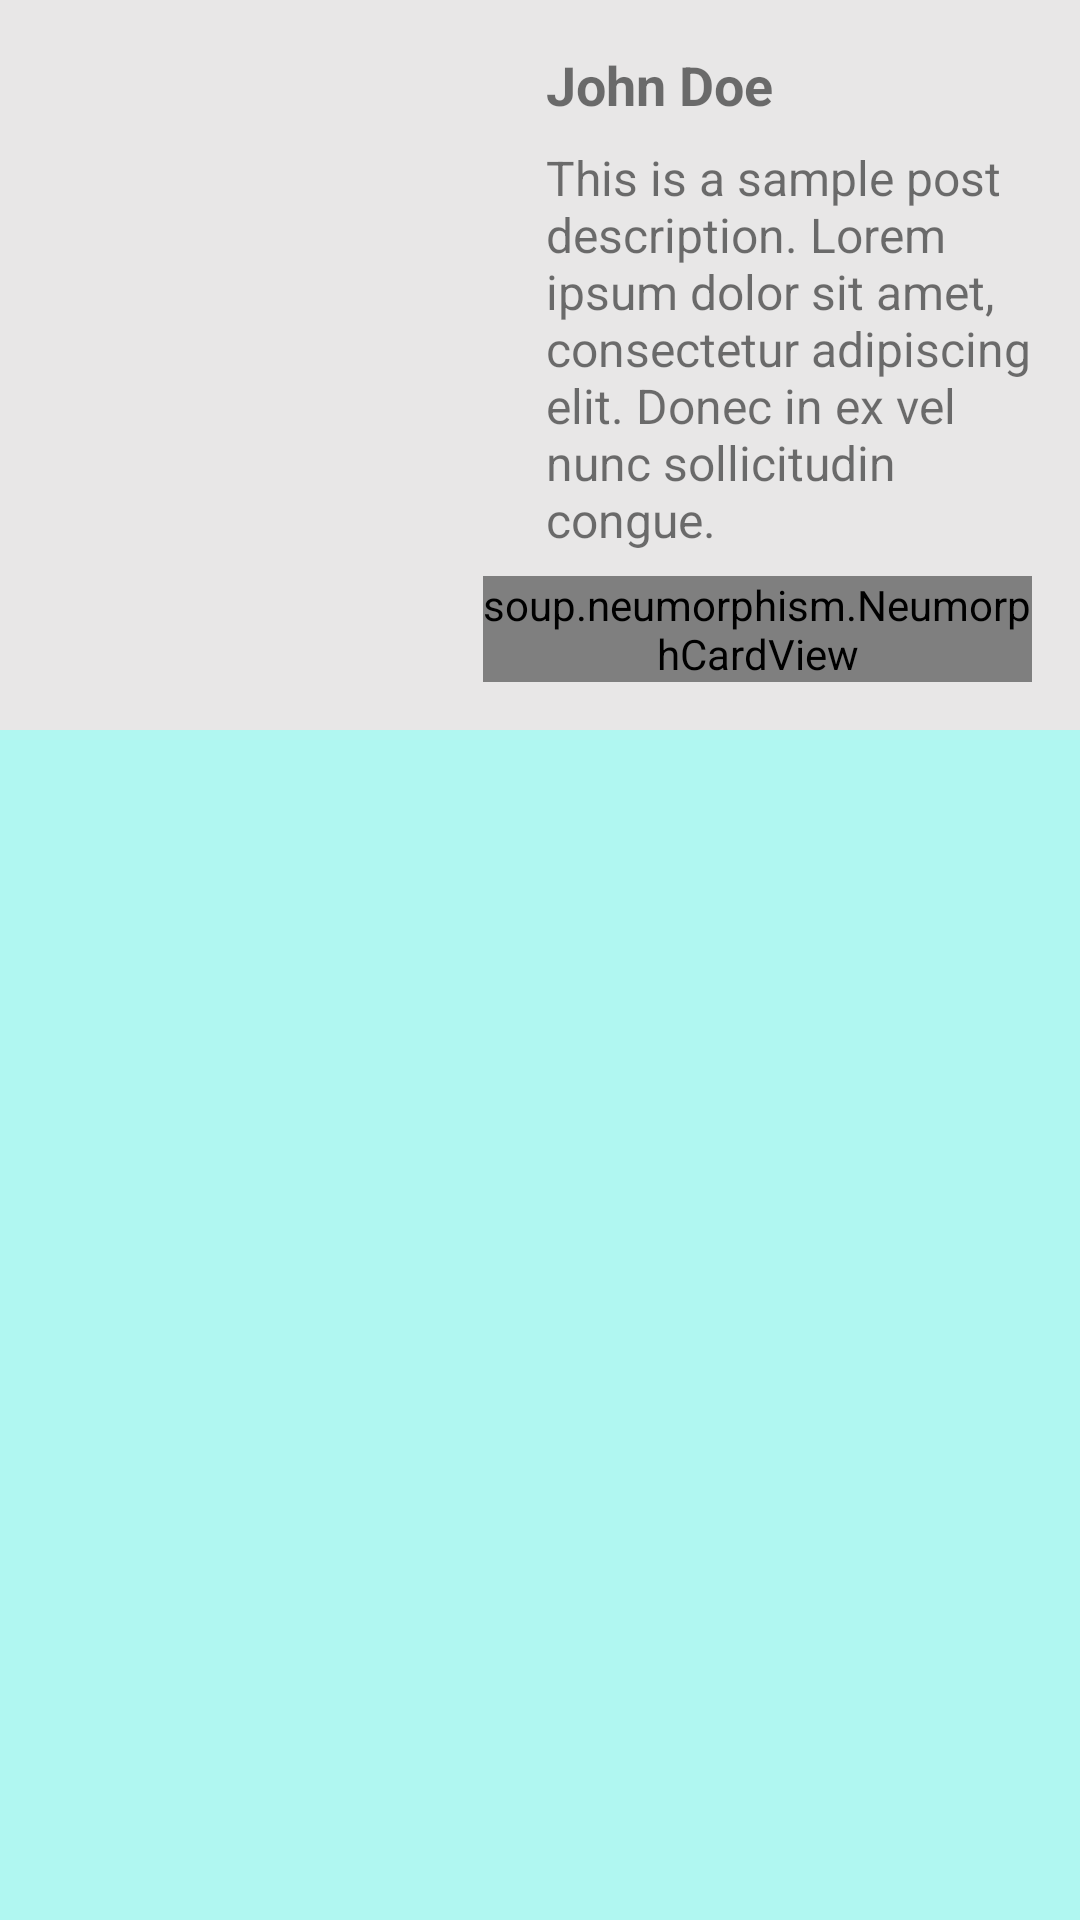

Here is an Android app screen rendered from its layout file. Give the layout XML and the strings, colors and styles it references.
<!-- AndroidManifest.xml: application theme Theme.MiniProject -->
<!-- res/layout/post_layout.xml -->
<?xml version="1.0" encoding="utf-8"?>
<androidx.constraintlayout.widget.ConstraintLayout xmlns:android="http://schemas.android.com/apk/res/android"
    xmlns:app="http://schemas.android.com/apk/res-auto"
    xmlns:tools="http://schemas.android.com/tools"
    android:layout_width="match_parent"
    android:layout_height="wrap_content"
    android:layout_marginTop="8dp"
    android:layout_marginBottom="8dp"
    android:background="#b0f7f1"
    android:elevation="4dp">

    
    <RelativeLayout
        android:layout_width="match_parent"
        android:layout_height="wrap_content"
        android:background="#E8E7E7"
        android:padding="16dp"
        app:layout_constraintStart_toStartOf="parent"
        app:layout_constraintTop_toTopOf="parent">

        <ImageView
            android:id="@+id/imageThumbnail"
            android:layout_width="150dp"
            android:layout_height="150dp"
            android:scaleType="fitCenter"
            android:src="@drawable/ic_launcher_background" />

        <TextView
            android:id="@+id/titletxt"
            android:layout_width="wrap_content"
            android:layout_height="wrap_content"
            android:layout_marginStart="16dp"
            android:layout_toEndOf="@id/imageThumbnail"
            android:text="John Doe"
            android:textSize="18sp"
            android:textStyle="bold" />

        <TextView
            android:id="@+id/descriptiontxt"
            android:layout_width="wrap_content"
            android:layout_height="wrap_content"
            android:layout_below="@id/titletxt"
            android:layout_marginStart="16dp"
            android:layout_marginTop="8dp"
            android:layout_toEndOf="@id/imageThumbnail"
            android:text="This is a sample post description. Lorem ipsum dolor sit amet, consectetur adipiscing elit. Donec in ex vel nunc sollicitudin congue. "
            android:textSize="16sp" />

        <soup.neumorphism.NeumorphCardView
            android:id="@+id/neumorphCardView"
            style="@style/Widget.Neumorph.CardView"
            android:layout_width="match_parent"
            android:layout_height="wrap_content"
            android:layout_below="@id/descriptiontxt"
            android:layout_alignParentStart="true"
            android:layout_marginStart="145dp"
            android:layout_marginTop="8dp"
            android:layout_gravity="center"
            app:neumorph_lightSource="rightTop"
            app:neumorph_shapeType="flat">

            <LinearLayout
                android:id="@+id/contactbtn"
                android:layout_width="wrap_content"
                android:layout_height="match_parent"
                android:layout_gravity="center"
                android:background="#0099ff"
                android:orientation="horizontal"
                android:padding="12dp">

                <TextView
                    android:layout_width="wrap_content"
                    android:layout_height="wrap_content"
                    android:layout_gravity="center"
                    android:layout_marginStart="5dp"
                    android:layout_marginEnd="5dp"
                    android:text="Contact the Donor"
                    android:textAlignment="center"
                    android:textColor="#F8F9FA"
                    android:textSize="18sp"
                    android:textStyle="bold" />

                <ImageView
                    android:layout_width="wrap_content"
                    android:layout_height="28dp"
                    android:src="@drawable/phoneicon" />

            </LinearLayout>
        </soup.neumorphism.NeumorphCardView>

    </RelativeLayout>
</androidx.constraintlayout.widget.ConstraintLayout>
<!-- resources referenced by this layout -->
<resources>
  <!-- drawable phoneicon: png bitmap (drawable, 82685 bytes) -->
  <style name="Theme.MiniProject" parent="Theme.MaterialComponents.DayNight.NoActionBar">
          <item name="colorPrimary">@color/purple_500</item>
          <item name="colorPrimaryVariant">@color/purple_700</item>
          <item name="colorOnPrimary">@color/white</item>
          
          <item name="colorSecondary">@color/teal_200</item>
          <item name="colorSecondaryVariant">@color/teal_700</item>
          <item name="colorOnSecondary">@color/black</item>
          
          <item name="android:statusBarColor" tools:targetApi="l">@color/waveblue</item>
          
      </style>
  <color name="purple_500">#FF6200EE</color>
  <color name="purple_700">#FF3700B3</color>
  <color name="white">#FFFFFFFF</color>
  <color name="teal_200">#FF03DAC5</color>
  <color name="teal_700">#FF018786</color>
  <color name="black">#FF000000</color>
  <color name="waveblue">#0099ff</color>
</resources>
